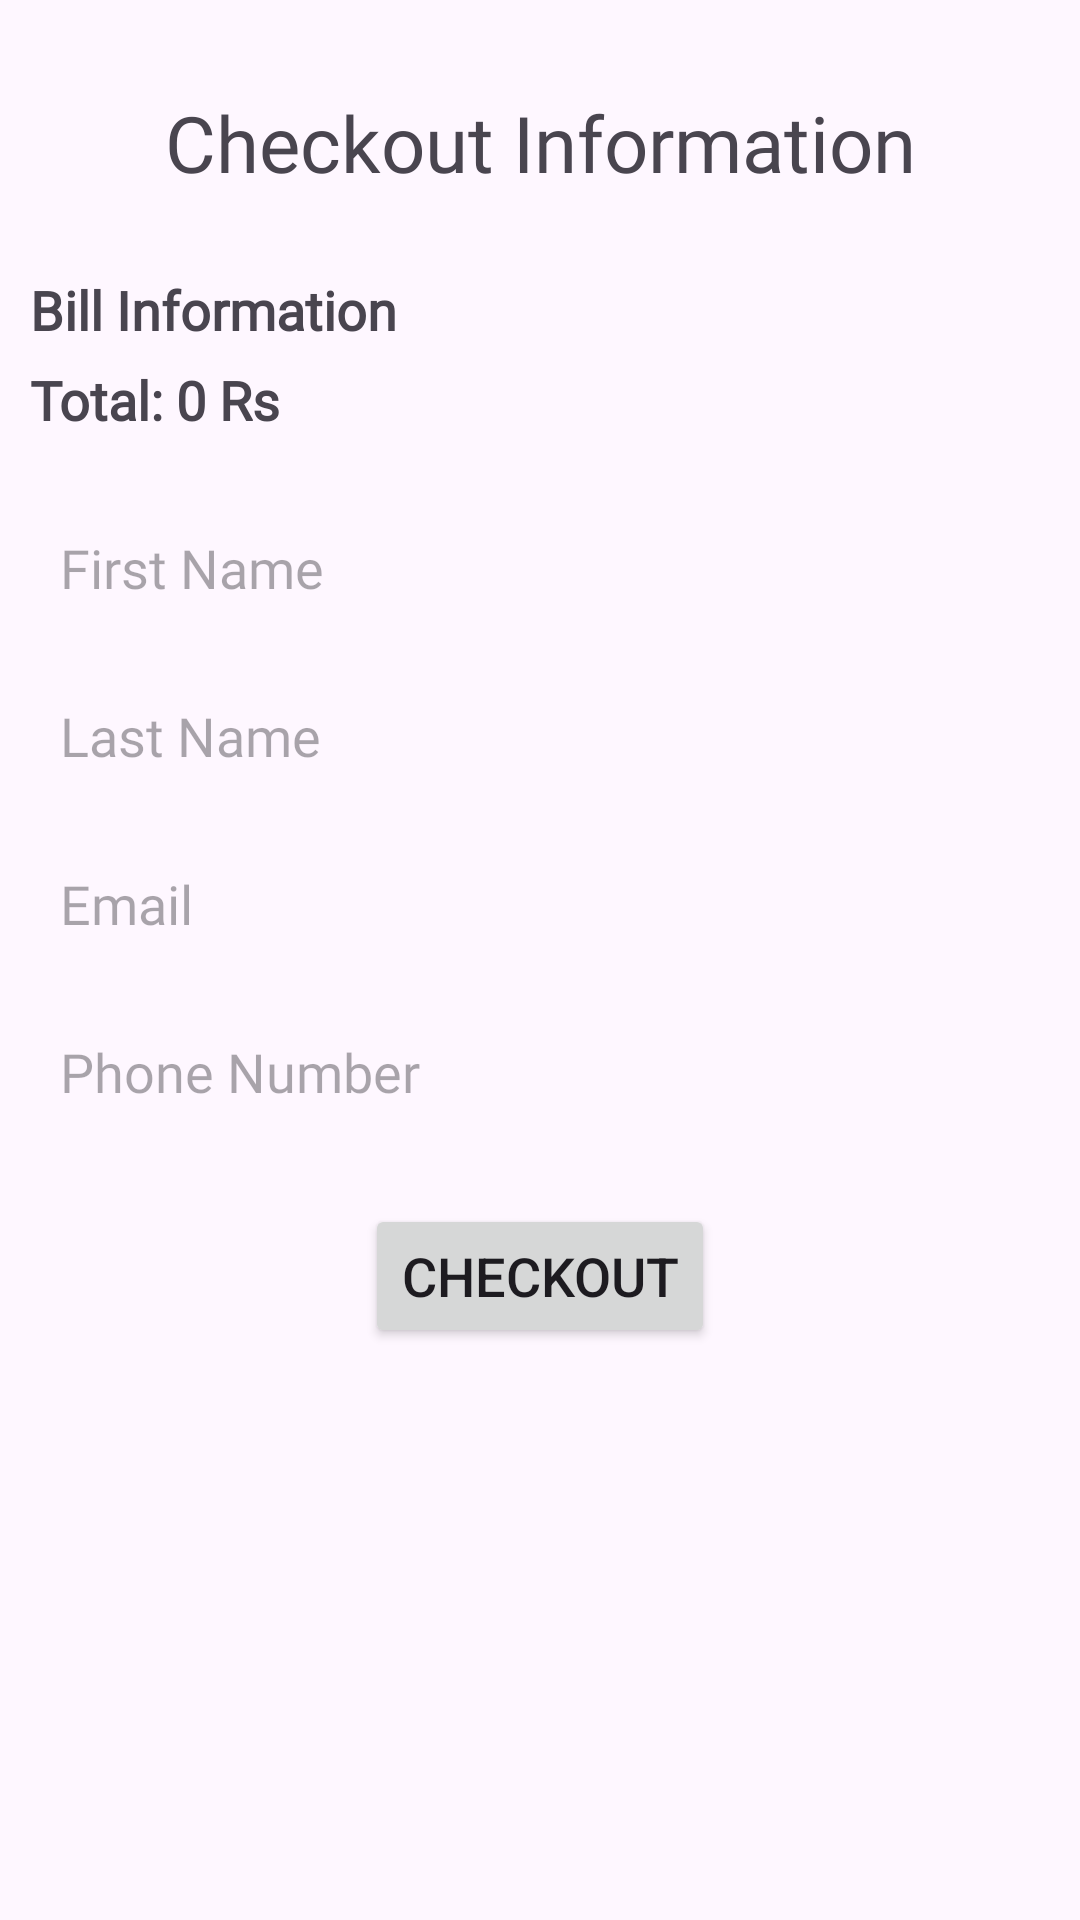

Reconstruct the res/layout file that produces this screen, plus the resources it refers to.
<!-- AndroidManifest.xml: application theme Theme.BakeBoutique -->
<!-- res/layout/activity_checkout.xml -->
<?xml version="1.0" encoding="utf-8"?>
<RelativeLayout xmlns:android="http://schemas.android.com/apk/res/android"
    android:layout_width="match_parent"
    android:layout_height="match_parent">

    <TextView
        android:id="@+id/header"
        android:layout_width="match_parent"
        android:layout_height="wrap_content"
        android:text="Checkout Information"
        android:gravity="center"
        android:textColor="@color/purple"
        android:textSize="26sp"
        android:fontFamily="@font/bold"
        android:layout_marginTop="30dp"/>

    <TextView
        android:layout_marginStart="10dp"
        android:id="@+id/totalBillTextView1"
        android:layout_width="wrap_content"
        android:layout_height="wrap_content"
        android:fontFamily="@font/bold"
        android:layout_below="@id/header"
        android:layout_marginTop="26dp"
        android:text="Bill Information"
        android:textSize="18sp"
        android:textStyle="bold"/>
    <TextView
        android:layout_marginStart="10dp"
        android:id="@+id/totalBillTextView"
        android:layout_width="wrap_content"
        android:layout_height="wrap_content"
        android:layout_below="@id/header"
        android:fontFamily="@font/reg"
        android:layout_marginTop="56dp"
        android:text="Total: 0 Rs"
        android:textSize="18sp"
        android:textStyle="bold"/>

    
    <EditText
        android:id="@+id/firstNameEditText"
        android:layout_width="match_parent"
        android:layout_marginEnd="10dp"
        android:layout_height="40dp"
        android:fontFamily="@font/reg"
        android:paddingStart="10dp"
        android:layout_marginStart="10dp"

        android:background="@drawable/custom_background"
        android:layout_below="@id/totalBillTextView"
        android:layout_marginTop="24dp"
        android:hint="First Name"
        android:inputType="text"/>

    <EditText
        android:id="@+id/lastNameEditText"
        android:layout_width="match_parent"
        android:layout_height="40dp"
        android:fontFamily="@font/reg"
        android:layout_marginEnd="10dp"
        android:paddingStart="10dp"

        android:layout_marginStart="10dp"
        android:background="@drawable/custom_background"
        android:layout_below="@id/firstNameEditText"
        android:layout_marginTop="16dp"
        android:hint="Last Name"
        android:inputType="text"/>

    <EditText
        android:id="@+id/emailEditText"
        android:layout_width="match_parent"
        android:layout_height="40dp"
        android:layout_marginStart="10dp"
        android:fontFamily="@font/reg"
        android:layout_marginEnd="10dp"
        android:paddingStart="10dp"

        android:background="@drawable/custom_background"
        android:layout_below="@id/lastNameEditText"
        android:layout_marginTop="16dp"
        android:hint="Email"
        android:inputType="textEmailAddress"/>

    <EditText
        android:id="@+id/phoneNumberEditText"
        android:layout_width="match_parent"
        android:layout_height="40dp"
        android:fontFamily="@font/reg"
        android:paddingStart="10dp"

        android:layout_marginEnd="10dp"
        android:background="@drawable/custom_background"
        android:layout_below="@id/emailEditText"
        android:layout_marginTop="16dp"
        android:hint="Phone Number"
        android:layout_marginStart="10dp"
        android:inputType="phone"/>

    
    <Button
        android:id="@+id/checkoutButton"
        android:layout_width="wrap_content"
        android:layout_height="wrap_content"
        android:layout_marginStart="10dp"
        android:layout_below="@id/phoneNumberEditText"
        android:layout_centerHorizontal="true"
        android:layout_marginTop="24dp"
        android:text="Checkout"
        android:textSize="18sp"/>

</RelativeLayout>
<!-- resources referenced by this layout -->
<resources>
  <style name="Theme.BakeBoutique" parent="Base.Theme.BakeBoutique" />
  <style name="Base.Theme.BakeBoutique" parent="Theme.Material3.DayNight.NoActionBar">
          
          
      </style>
</resources>
